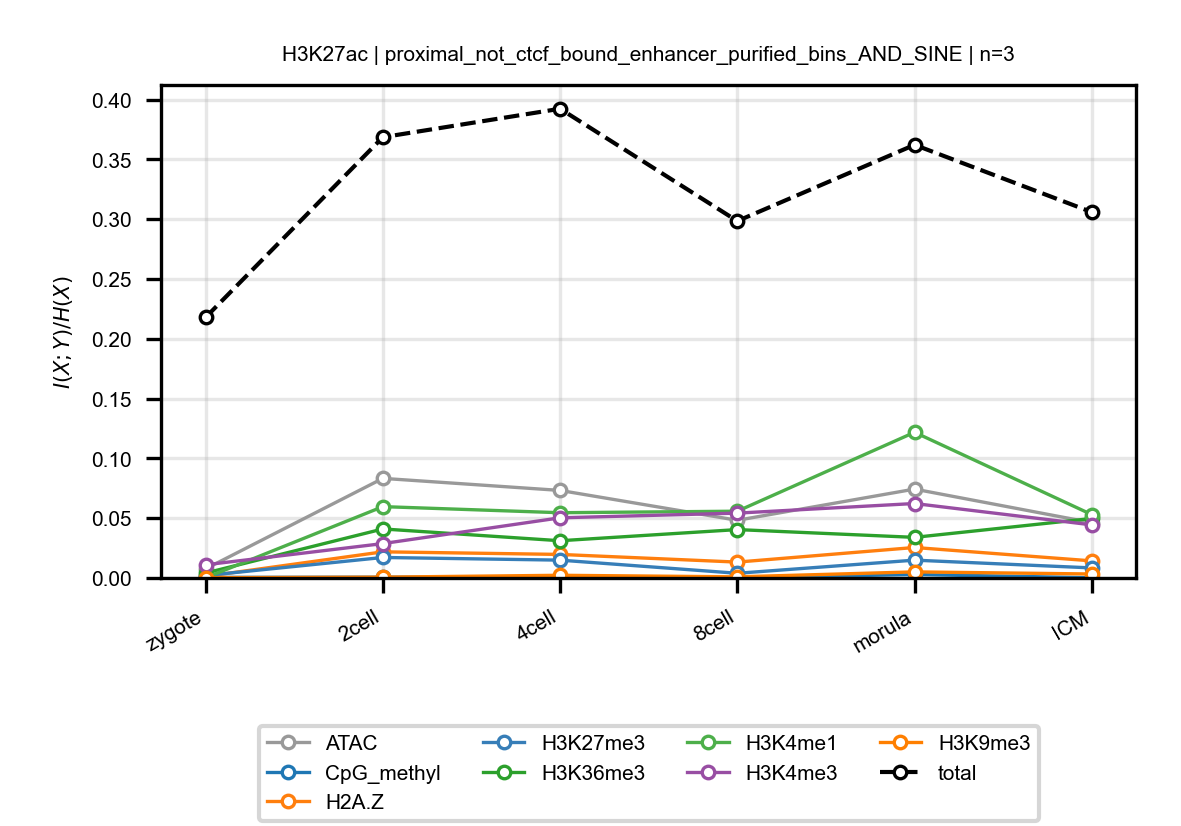

Source data for this figure (header and first rows):
anchor, target, n_bins, stage, block, normalized_mi
H3K27ac, ATAC, 3, zygote, proximal_not_ctcf_bound_enhancer_purifie…, 0.00765
H3K27ac, ATAC, 3, 2cell, proximal_not_ctcf_bound_enhancer_purifie…, 0.08327
H3K27ac, ATAC, 3, 4cell, proximal_not_ctcf_bound_enhancer_purifie…, 0.07319
H3K27ac, ATAC, 3, 8cell, proximal_not_ctcf_bound_enhancer_purifie…, 0.04821
H3K27ac, ATAC, 3, morula, proximal_not_ctcf_bound_enhancer_purifie…, 0.0743
H3K27ac, ATAC, 3, ICM, proximal_not_ctcf_bound_enhancer_purifie…, 0.04623
H3K27ac, CpG_methyl, 3, zygote, proximal_not_ctcf_bound_enhancer_purifie…, 0.0004866
H3K27ac, CpG_methyl, 3, 2cell, proximal_not_ctcf_bound_enhancer_purifie…, 0.0006699
H3K27ac, CpG_methyl, 3, 4cell, proximal_not_ctcf_bound_enhancer_purifie…, 0.001105
H3K27ac, CpG_methyl, 3, 8cell, proximal_not_ctcf_bound_enhancer_purifie…, 0.0001382
H3K27ac, CpG_methyl, 3, morula, proximal_not_ctcf_bound_enhancer_purifie…, 0.002907
H3K27ac, CpG_methyl, 3, ICM, proximal_not_ctcf_bound_enhancer_purifie…, 0.0001931
H3K27ac, H2A.Z, 3, zygote, proximal_not_ctcf_bound_enhancer_purifie…, 0.0013
H3K27ac, H2A.Z, 3, 2cell, proximal_not_ctcf_bound_enhancer_purifie…, 0.02185
H3K27ac, H2A.Z, 3, 4cell, proximal_not_ctcf_bound_enhancer_purifie…, 0.01969
H3K27ac, H2A.Z, 3, 8cell, proximal_not_ctcf_bound_enhancer_purifie…, 0.01327
H3K27ac, H2A.Z, 3, morula, proximal_not_ctcf_bound_enhancer_purifie…, 0.02549
H3K27ac, H2A.Z, 3, ICM, proximal_not_ctcf_bound_enhancer_purifie…, 0.01429
H3K27ac, H3K27me3, 3, zygote, proximal_not_ctcf_bound_enhancer_purifie…, 0.002053
H3K27ac, H3K27me3, 3, 2cell, proximal_not_ctcf_bound_enhancer_purifie…, 0.01714
H3K27ac, H3K27me3, 3, 4cell, proximal_not_ctcf_bound_enhancer_purifie…, 0.01491
H3K27ac, H3K27me3, 3, 8cell, proximal_not_ctcf_bound_enhancer_purifie…, 0.003921
H3K27ac, H3K27me3, 3, morula, proximal_not_ctcf_bound_enhancer_purifie…, 0.0149
H3K27ac, H3K27me3, 3, ICM, proximal_not_ctcf_bound_enhancer_purifie…, 0.00841
H3K27ac, H3K36me3, 3, zygote, proximal_not_ctcf_bound_enhancer_purifie…, 0.00413
H3K27ac, H3K36me3, 3, 2cell, proximal_not_ctcf_bound_enhancer_purifie…, 0.04098
H3K27ac, H3K36me3, 3, 4cell, proximal_not_ctcf_bound_enhancer_purifie…, 0.03113
H3K27ac, H3K36me3, 3, 8cell, proximal_not_ctcf_bound_enhancer_purifie…, 0.04045
H3K27ac, H3K36me3, 3, morula, proximal_not_ctcf_bound_enhancer_purifie…, 0.03395
H3K27ac, H3K36me3, 3, ICM, proximal_not_ctcf_bound_enhancer_purifie…, 0.04973
H3K27ac, H3K4me1, 3, zygote, proximal_not_ctcf_bound_enhancer_purifie…, 0.0001742
H3K27ac, H3K4me1, 3, 2cell, proximal_not_ctcf_bound_enhancer_purifie…, 0.05964
H3K27ac, H3K4me1, 3, 4cell, proximal_not_ctcf_bound_enhancer_purifie…, 0.05455
H3K27ac, H3K4me1, 3, 8cell, proximal_not_ctcf_bound_enhancer_purifie…, 0.05582
H3K27ac, H3K4me1, 3, morula, proximal_not_ctcf_bound_enhancer_purifie…, 0.1218
H3K27ac, H3K4me1, 3, ICM, proximal_not_ctcf_bound_enhancer_purifie…, 0.05297
H3K27ac, H3K4me3, 3, zygote, proximal_not_ctcf_bound_enhancer_purifie…, 0.01102
H3K27ac, H3K4me3, 3, 2cell, proximal_not_ctcf_bound_enhancer_purifie…, 0.02874
H3K27ac, H3K4me3, 3, 4cell, proximal_not_ctcf_bound_enhancer_purifie…, 0.0503
H3K27ac, H3K4me3, 3, 8cell, proximal_not_ctcf_bound_enhancer_purifie…, 0.05421
H3K27ac, H3K4me3, 3, morula, proximal_not_ctcf_bound_enhancer_purifie…, 0.06225
H3K27ac, H3K4me3, 3, ICM, proximal_not_ctcf_bound_enhancer_purifie…, 0.04438
H3K27ac, H3K9me3, 3, zygote, proximal_not_ctcf_bound_enhancer_purifie…, 0.0002331
H3K27ac, H3K9me3, 3, 2cell, proximal_not_ctcf_bound_enhancer_purifie…, 0.0006859
H3K27ac, H3K9me3, 3, 4cell, proximal_not_ctcf_bound_enhancer_purifie…, 0.002248
H3K27ac, H3K9me3, 3, 8cell, proximal_not_ctcf_bound_enhancer_purifie…, 0.000944
H3K27ac, H3K9me3, 3, morula, proximal_not_ctcf_bound_enhancer_purifie…, 0.005091
H3K27ac, H3K9me3, 3, ICM, proximal_not_ctcf_bound_enhancer_purifie…, 0.003321
H3K27ac, total, 3, zygote, proximal_not_ctcf_bound_enhancer_purifie…, 0.2179
H3K27ac, total, 3, 2cell, proximal_not_ctcf_bound_enhancer_purifie…, 0.3685
H3K27ac, total, 3, 4cell, proximal_not_ctcf_bound_enhancer_purifie…, 0.3923
H3K27ac, total, 3, 8cell, proximal_not_ctcf_bound_enhancer_purifie…, 0.2984
H3K27ac, total, 3, morula, proximal_not_ctcf_bound_enhancer_purifie…, 0.3621
H3K27ac, total, 3, ICM, proximal_not_ctcf_bound_enhancer_purifie…, 0.3059
